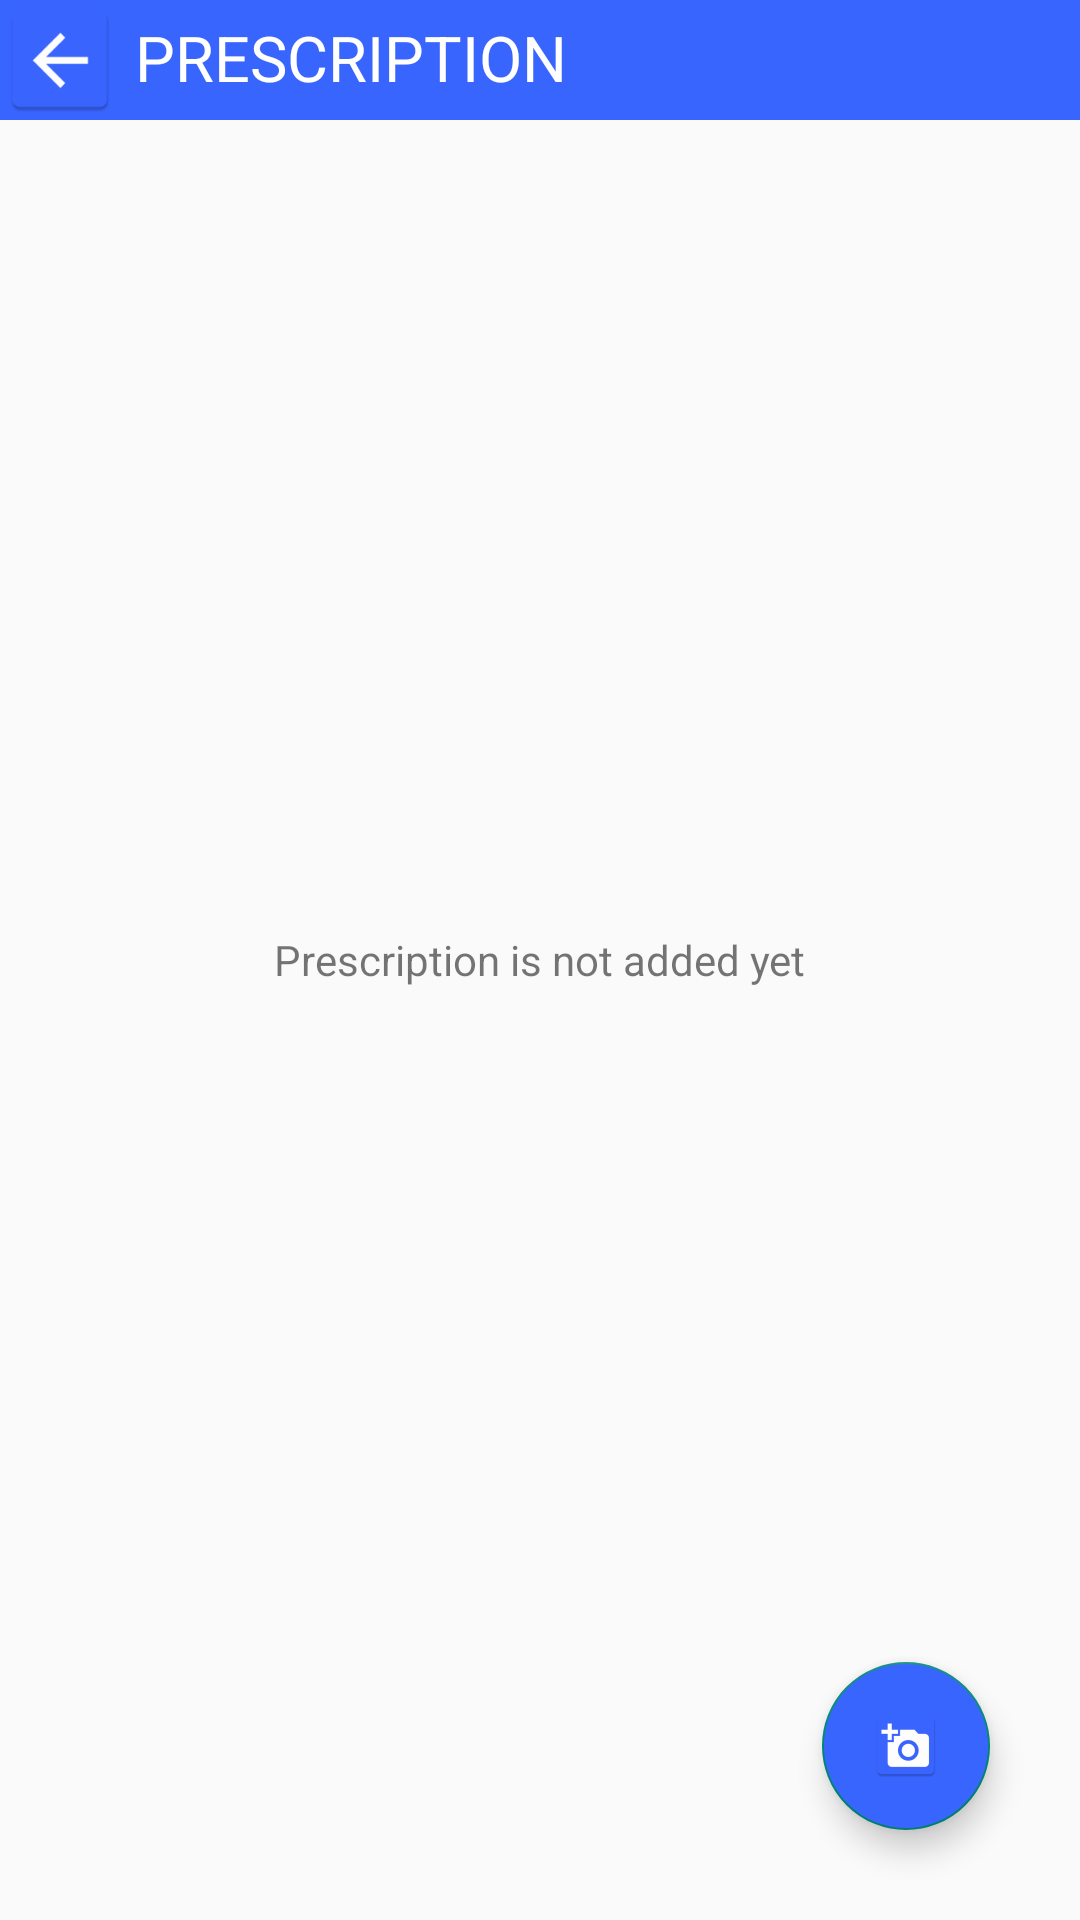

The Android layout XML behind this screen, and the referenced resources:
<!-- AndroidManifest.xml: application theme Theme.Medicare -->
<!-- res/layout/activity_prescribe.xml -->
<?xml version="1.0" encoding="utf-8"?>
<RelativeLayout xmlns:android="http://schemas.android.com/apk/res/android"
    xmlns:app="http://schemas.android.com/apk/res-auto"
    xmlns:tools="http://schemas.android.com/tools"
    android:layout_width="match_parent"
    android:layout_height="match_parent"
    tools:context=".PrescribeActivity">

    <ImageButton
        android:id="@+id/backbtn"
        android:layout_width="40dp"
        android:layout_height="40dp"
        android:layout_alignParentLeft="true"
        android:layout_alignParentTop="true"
        android:background="@color/back_background"
        android:backgroundTint="@color/back_background"
        android:scaleType="fitXY"
        android:src="@mipmap/back" />

    <TextView
        android:layout_width="match_parent"
        android:layout_height="40dp"
        android:layout_toRightOf="@id/backbtn"
        android:background="@color/back_background"
        android:padding="5dp"
        android:text="Prescription"
        android:textAllCaps="true"
        android:textColor="@color/cardview_light_background"
        android:textSize="21sp" />

    <TextView
        android:id="@+id/textviewpre"
        android:layout_width="wrap_content"
        android:layout_height="wrap_content"
        android:layout_centerInParent="true"
        android:text="Prescription is not added yet" />

    <GridView
        android:id="@+id/gridView"
        android:layout_width="match_parent"
        android:layout_height="wrap_content"
        android:layout_below="@id/backbtn"
        android:layout_marginLeft="30dp"
        android:layout_marginRight="30dp"
        android:layout_marginBottom="30dp"
        android:numColumns="2" />

    <com.google.android.material.floatingactionbutton.FloatingActionButton
        android:id="@+id/newpre"
        android:layout_width="wrap_content"
        android:layout_height="wrap_content"
        android:layout_alignParentRight="true"
        android:layout_alignParentBottom="true"
        android:layout_marginRight="30dp"
        android:layout_marginBottom="30dp"
        android:focusable="true"
        android:backgroundTint="@color/add_photo_background"
        android:src="@mipmap/add_photo"
        tools:ignore="NotSibling" />

</RelativeLayout>
<!-- resources referenced by this layout -->
<resources>
  <color name="add_photo_background">#3965FF</color>
  <color name="back_background">#3965FF</color>
  <!-- mipmap add_photo: png bitmap (mipmap-hdpi, 1653 bytes) -->
  <!-- mipmap back: png bitmap (mipmap-hdpi, 1052 bytes) -->
  <style name="Theme.Medicare" parent="Theme.AppCompat.Light.NoActionBar">
          
          <item name="colorPrimary">@color/purple_500</item>
          <item name="colorPrimaryVariant">@color/purple_700</item>
          <item name="colorOnPrimary">@color/white</item>
          
          <item name="colorSecondary">@color/teal_200</item>
          <item name="colorSecondaryVariant">@color/teal_700</item>
          <item name="colorOnSecondary">@color/black</item>
          
          <item name="android:statusBarColor" tools:targetApi="l">?attr/colorPrimaryVariant</item>
          
      </style>
  <!-- not gathered from this repository: default colours our renderer supplied (Android Studio template values) -->
  <color name="purple_500">#FF6200EE</color>
  <color name="purple_700">#FF3700B3</color>
  <color name="teal_200">#FF03DAC5</color>
  <color name="teal_700">#FF018786</color>
  <color name="black">#FF000000</color>
  <color name="white">#FFFFFFFF</color>
</resources>
